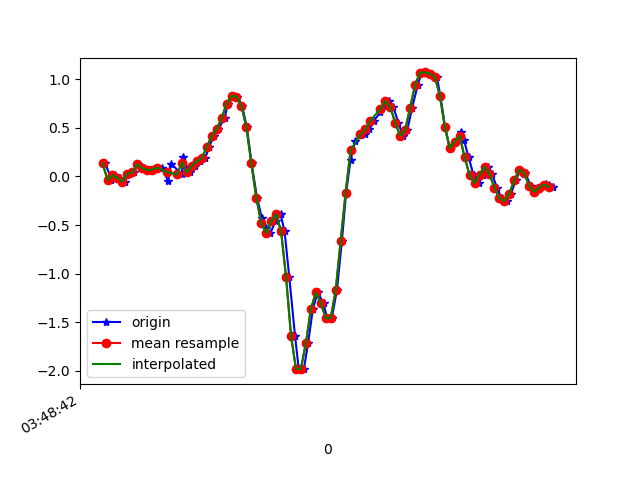

Source data for this figure (header and first rows):
1618804122991, 1499806894417350, 0.13630365, -0.05184574, -0.10375005
1618804123016, 1499806913431798, -0.03474, -0.1496, -0.07321
1618804123032, 1499806932471030, 0.01413, 0.173, -0.1123
1618804123049, 1499806951510262, -0.01519, 0.1339, -0.04633
1618804123069, 1499806970524694, -0.05184, -0.07262, -0.09764
1618804123086, 1499806989556102, 0.03001, 0.2499, -0.06832
1618804123105, 1499807008594598, 0.04101, -0.1386, -0.05855
1618804123123, 1499807027608278, 0.1278, 0.1277, -0.07321
1618804123147, 1499807046646774, 0.08499, -0.2498, -0.01456
1618804123166, 1499807065685270, 0.06544, -0.0494, -0.0671
1618804123181, 1499807084698966, 0.07155, -0.1923, -0.02189
1618804123200, 1499807103718902, 0.09232, -0.1178, -0.05488
1618804123219, 1499807122756182, 0.0911, -0.02375, -0.02922
1618804123244, 1499807141768694, -0.04451, -0.05918, -0.028
1618804123257, 1499807160805974, 0.1326, 0.2438, -0.03533
1618804123299, 1499807179818454, 0.02146, -0.1007, 0.006206
1618804123306, 1499807198873110, 0.2047, 0.01168, -0.02067
1618804123316, 1499807217911318, 0.08255, -0.03352, 0.03186
1618804123333, 1499807236924726, 0.04223, -0.2192, 0.01598
1618804123352, 1499807255962902, 0.1094, 0.05689, 0.02453
1618804123371, 1499807275001110, 0.1583, 0.1168, 0.01476
1618804123394, 1499807294014518, 0.1876, 0.004354, 0.07584
1618804123409, 1499807313055542, 0.3012, -0.05673, 0.1553
1618804123428, 1499807332093814, 0.4173, -0.08117, 0.2163
1618804123447, 1499807351107318, 0.4894, -0.08483, 0.319
1618804123472, 1499807370145654, 0.5993, -0.06162, 0.4925
1618804123485, 1499807389183990, 0.7484, -0.05062, 0.7478
1618804123504, 1499807408236534, 0.8315, -0.01153, 1.03
1618804123523, 1499807427250614, 0.8229, 0.1216, 1.383
1618804123543, 1499807446289462, 0.7264, 0.2634, 1.773
1618804123562, 1499807465328310, 0.5053, 0.3574, 2.16
1618804123581, 1499807484501818, 0.1339, 0.4087, 2.535
1618804123603, 1499807503518714, -0.2217, 0.4026, 2.94
1618804123622, 1499807522557626, -0.4232, 0.3819, 3.331
1618804123638, 1499807541596538, -0.5332, 0.3367, 3.652
1618804123657, 1499807560610746, -0.5833, 0.267, 3.905
1618804123678, 1499807579649658, -0.455, 0.2463, 4.125
1618804123698, 1499807598688634, -0.3903, 0.2426, 4.263
1618804123714, 1499807617726266, -0.5662, 0.2096, 4.323
1618804123733, 1499807636740346, -1.039, 0.1216, 4.263
1618804123756, 1499807655779258, -1.64, 0.03123, 4.089
1618804123771, 1499807674818170, -1.983, -0.1313, 3.816
1618804123792, 1499807693832250, -1.977, -0.3377, 3.423
1618804123809, 1499807712857914, -1.711, -0.5234, 2.985
1618804123828, 1499807731896442, -1.364, -0.6419, 2.567
1618804123847, 1499807750910266, -1.194, -0.6957, 2.178
1618804123871, 1499807769948794, -1.304, -0.7226, 1.801
1618804123885, 1499807788987386, -1.458, -0.7042, 1.438
1618804123904, 1499807807991994, -1.46, -0.6126, 1.069
1618804123925, 1499807827030458, -1.17, -0.466, 0.7001
1618804123945, 1499807846068794, -0.6652, -0.3133, 0.3471
1618804123962, 1499807865082170, -0.1691, -0.1862, -0.002346
1618804123980, 1499807884120506, 0.173, -0.06284, -0.3664
1618804123999, 1499807903158970, 0.3648, 0.04467, -0.7329
1618804124023, 1499807922197434, 0.4295, 0.08987, -1.075
1618804124037, 1499807941210938, 0.4381, 0.07399, -1.393
1618804124056, 1499807960249274, 0.4869, 0.07155, -1.674
1618804124075, 1499807979287610, 0.5749, 0.09965, -1.916
1618804124100, 1499807998301242, 0.6629, 0.1094, -2.135
1618804124114, 1499808017318842, 0.7288, 0.09843, -2.382
1618804124133, 1499808036356666, 0.7753, 0.1058, -2.639
... 35 more rows
